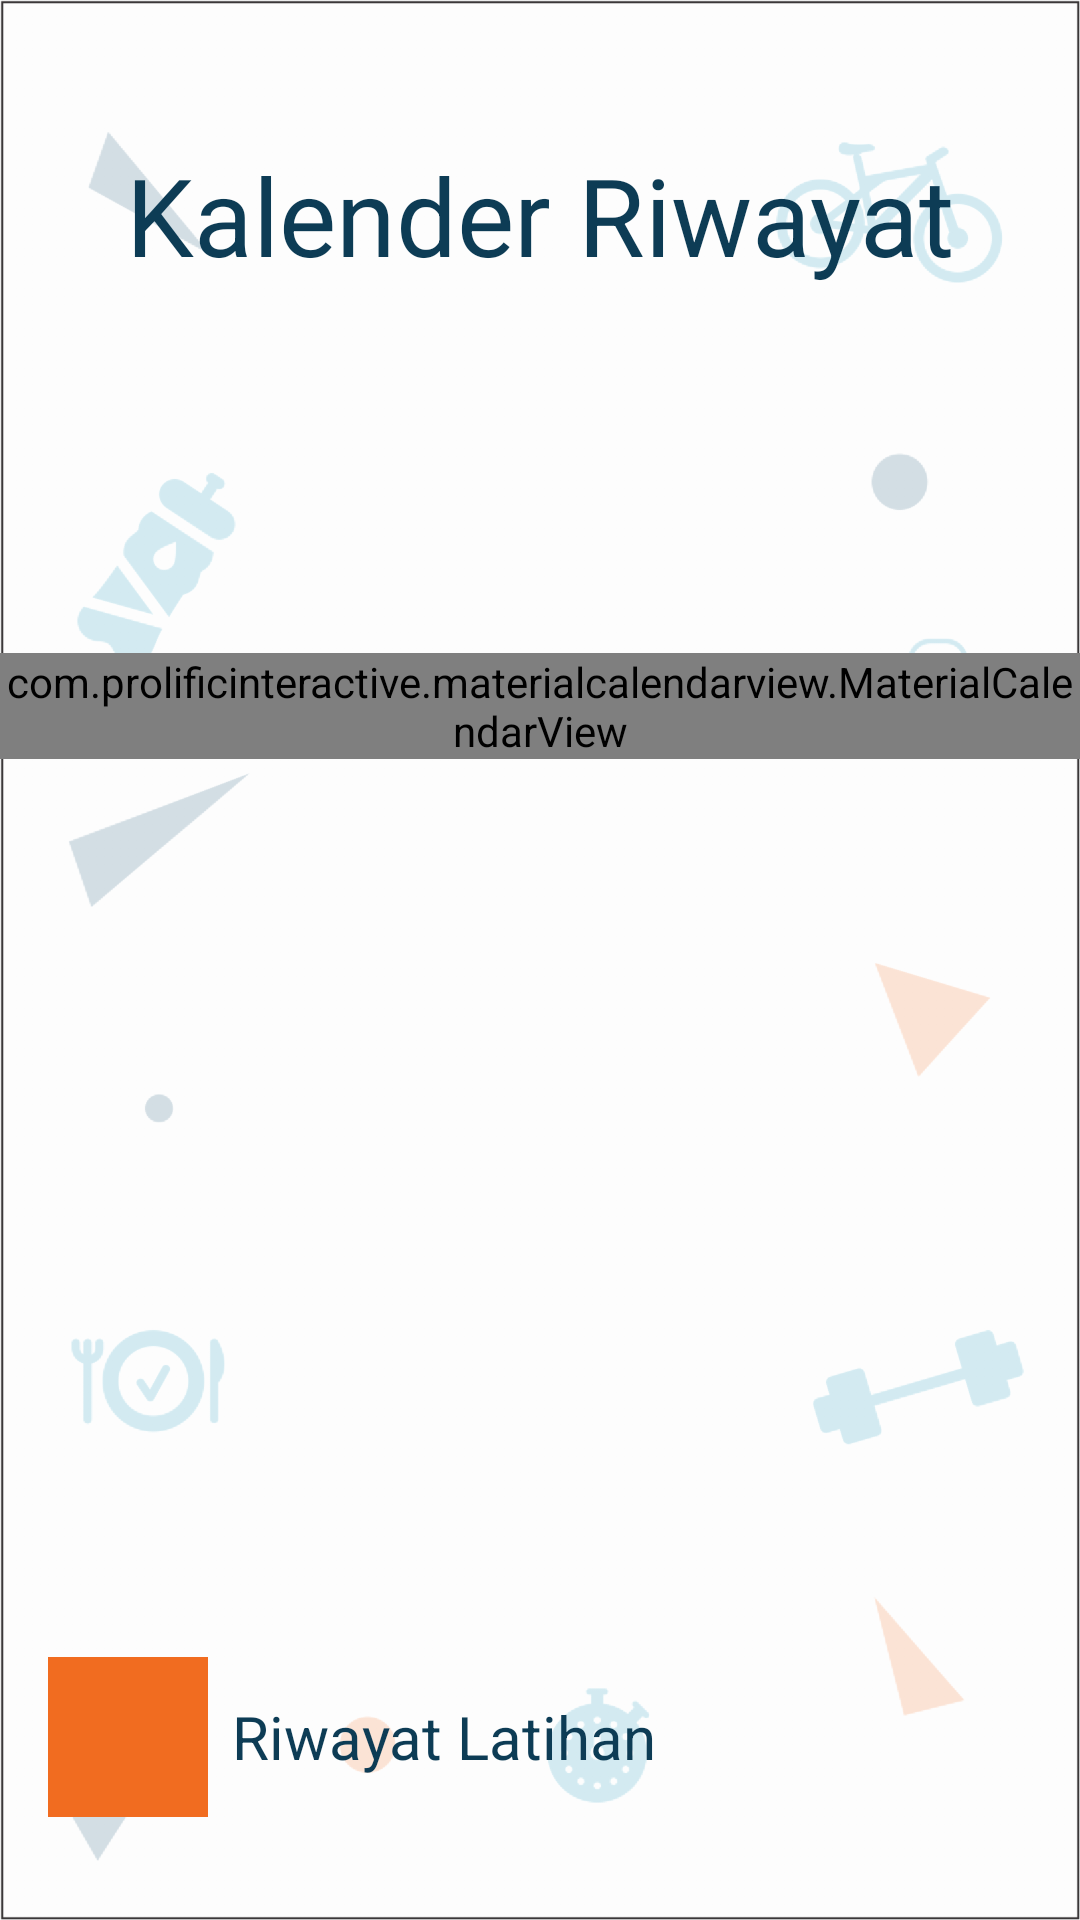

This screen was rendered from an Android layout file. Write that file and the resources it references.
<!-- AndroidManifest.xml: application theme AppTheme -->
<!-- res/layout/activity_calendar.xml -->
<?xml version="1.0" encoding="utf-8"?>
<androidx.constraintlayout.widget.ConstraintLayout xmlns:android="http://schemas.android.com/apk/res/android"
    xmlns:app="http://schemas.android.com/apk/res-auto"
    xmlns:tools="http://schemas.android.com/tools"
    android:layout_width="match_parent"
    android:layout_height="match_parent"
    android:background="@drawable/bglogin"
    tools:context="com.example.cofit19.Calendar">

    <com.prolificinteractive.materialcalendarview.MaterialCalendarView
        android:id="@+id/calendar"
        android:layout_width="match_parent"
        android:layout_height="wrap_content"
        app:layout_constraintBottom_toBottomOf="parent"
        app:layout_constraintEnd_toEndOf="parent"
        app:layout_constraintHorizontal_bias="0.0"
        app:layout_constraintStart_toStartOf="parent"
        app:layout_constraintTop_toBottomOf="@+id/textView2"
        app:layout_constraintVertical_bias="0.24000001"
        app:mcv_selectionColor="#00f"
        app:mcv_showOtherDates="all" />

    <TextView
        android:id="@+id/textView2"
        android:layout_width="wrap_content"
        android:layout_height="wrap_content"
        android:gravity="center_horizontal"
        android:text="Kalender Riwayat"
        android:textColor="@color/colorPrimaryDark"
        android:textSize="36sp"
        app:layout_constraintBottom_toBottomOf="parent"
        app:layout_constraintEnd_toEndOf="parent"
        app:layout_constraintStart_toStartOf="parent"
        app:layout_constraintTop_toTopOf="parent"
        app:layout_constraintVertical_bias="0.07999998" />

    <LinearLayout
        android:layout_width="match_parent"
        android:layout_height="wrap_content"
        android:layout_below="@id/calendar"
        android:layout_margin="16dp"
        android:layout_marginBottom="695dp"
        android:orientation="horizontal"
        android:weightSum="10"
        app:layout_constraintBottom_toBottomOf="parent"
        tools:layout_editor_absoluteX="16dp">

        <ImageView
            android:layout_width="0dp"
            android:layout_height="90dp"
            android:layout_weight="3"
            android:src="@drawable/riwayat" />

        <TextView
            android:layout_width="wrap_content"
            android:layout_height="wrap_content"
            android:layout_gravity="center_horizontal|center_vertical"
            android:layout_marginLeft="8dp"
            android:layout_weight="7"
            android:text="Riwayat Latihan"
            android:textColor="@color/colorPrimaryDark"
            android:textSize="20sp" />

    </LinearLayout>

</androidx.constraintlayout.widget.ConstraintLayout>
<!-- resources referenced by this layout -->
<resources>
  <color name="colorPrimaryDark">#0d3c55</color>
  <!-- drawable bglogin: png bitmap (drawable-hdpi, 45672 bytes) -->
  <!-- drawable riwayat: png bitmap (drawable, 2732 bytes) -->
  <style name="AppTheme" parent="Theme.AppCompat.Light.NoActionBar">
          
          <item name="colorPrimary">@color/colorPrimary</item>
          <item name="colorPrimaryDark">@color/colorPrimaryDark</item>
          <item name="colorAccent">@color/colorAccent</item>
          <item name="android:statusBarColor">@color/colorPrimary</item>
      </style>
  <color name="colorPrimary">#1395ba</color>
  <color name="colorAccent">#f16c20</color>
</resources>
